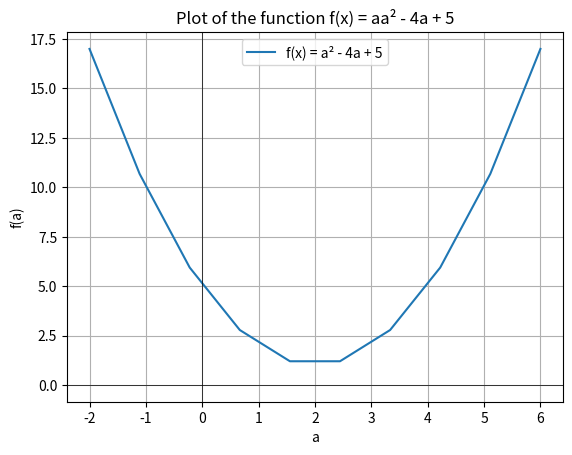

Here is the Python script that generated this plot:
import matplotlib.pyplot as plt
import numpy as np

a = np.linspace(-2, 6, 10)
b = a**2 - 4*a + 5

plt.plot(a, b, label='f(x) = a² - 4a + 5')
plt.title('Plot of the function f(x) = aa² - 4a + 5')
plt.xlabel('a')
plt.ylabel('f(a)')
plt.axhline(0, color='black', lw=0.5)
plt.axvline(0, color='black', lw=0.5)
plt.grid()
plt.legend()
plt.show()